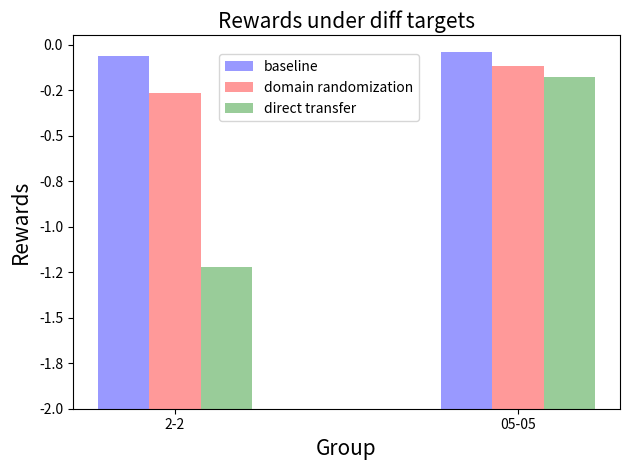

This figure's Python source: (Note: this script raises an exception after producing the figure.)
import numpy as np
import matplotlib.pyplot as plt
from matplotlib.ticker import MaxNLocator, FuncFormatter
from collections import namedtuple


def plot_bar():
    n_groups = 2

    means_b = [-0.059, -0.041]
    means_dr = [-0.264, -0.116]
    means_dt = [-1.221, -0.175]

    minval = 2
    for i in range(0, 2):
        means_b[i] += minval
        means_dr[i] += minval
        means_dt[i] += minval

    fig, ax = plt.subplots()

    index = np.arange(n_groups)
    bar_width = 0.15

    opacity = 0.4
    error_config = {'ecolor': '0.3'}

    def neg_tick(x, pos):
        return '%.1f' % (x - minval if x != minval else 0)
    formatter = FuncFormatter(neg_tick)
    ax.yaxis.set_major_formatter(formatter)

    rects1 = ax.bar(index, means_b, bar_width,
                    alpha=opacity, color='b', error_kw=error_config,
                    label='baseline')

    rects2 = ax.bar(index + bar_width, means_dr, bar_width,
                    alpha=opacity, color='r', error_kw=error_config,
                    label='domain randomization')

    rects3 = ax.bar(index + 2*bar_width, means_dt, bar_width,
                    alpha=opacity, color='g', error_kw=error_config,
                    label='direct transfer')

    ax.set_xlabel('Group', fontsize=15)
    ax.set_ylabel('Rewards', fontsize=15, labelpad=5)
    ax.set_title('Rewards under diff targets', fontsize=15, pad=5)
    ax.set_xticks(index + bar_width)
    ax.set_xticklabels(('2-2', '05-05'))
    ax.legend(bbox_to_anchor=(0.45, 0.75), fontsize=10)

    fig.tight_layout()
    plt.savefig('./result/tr/baselines/result2.png')


if __name__ == '__main__':
    plot_bar()